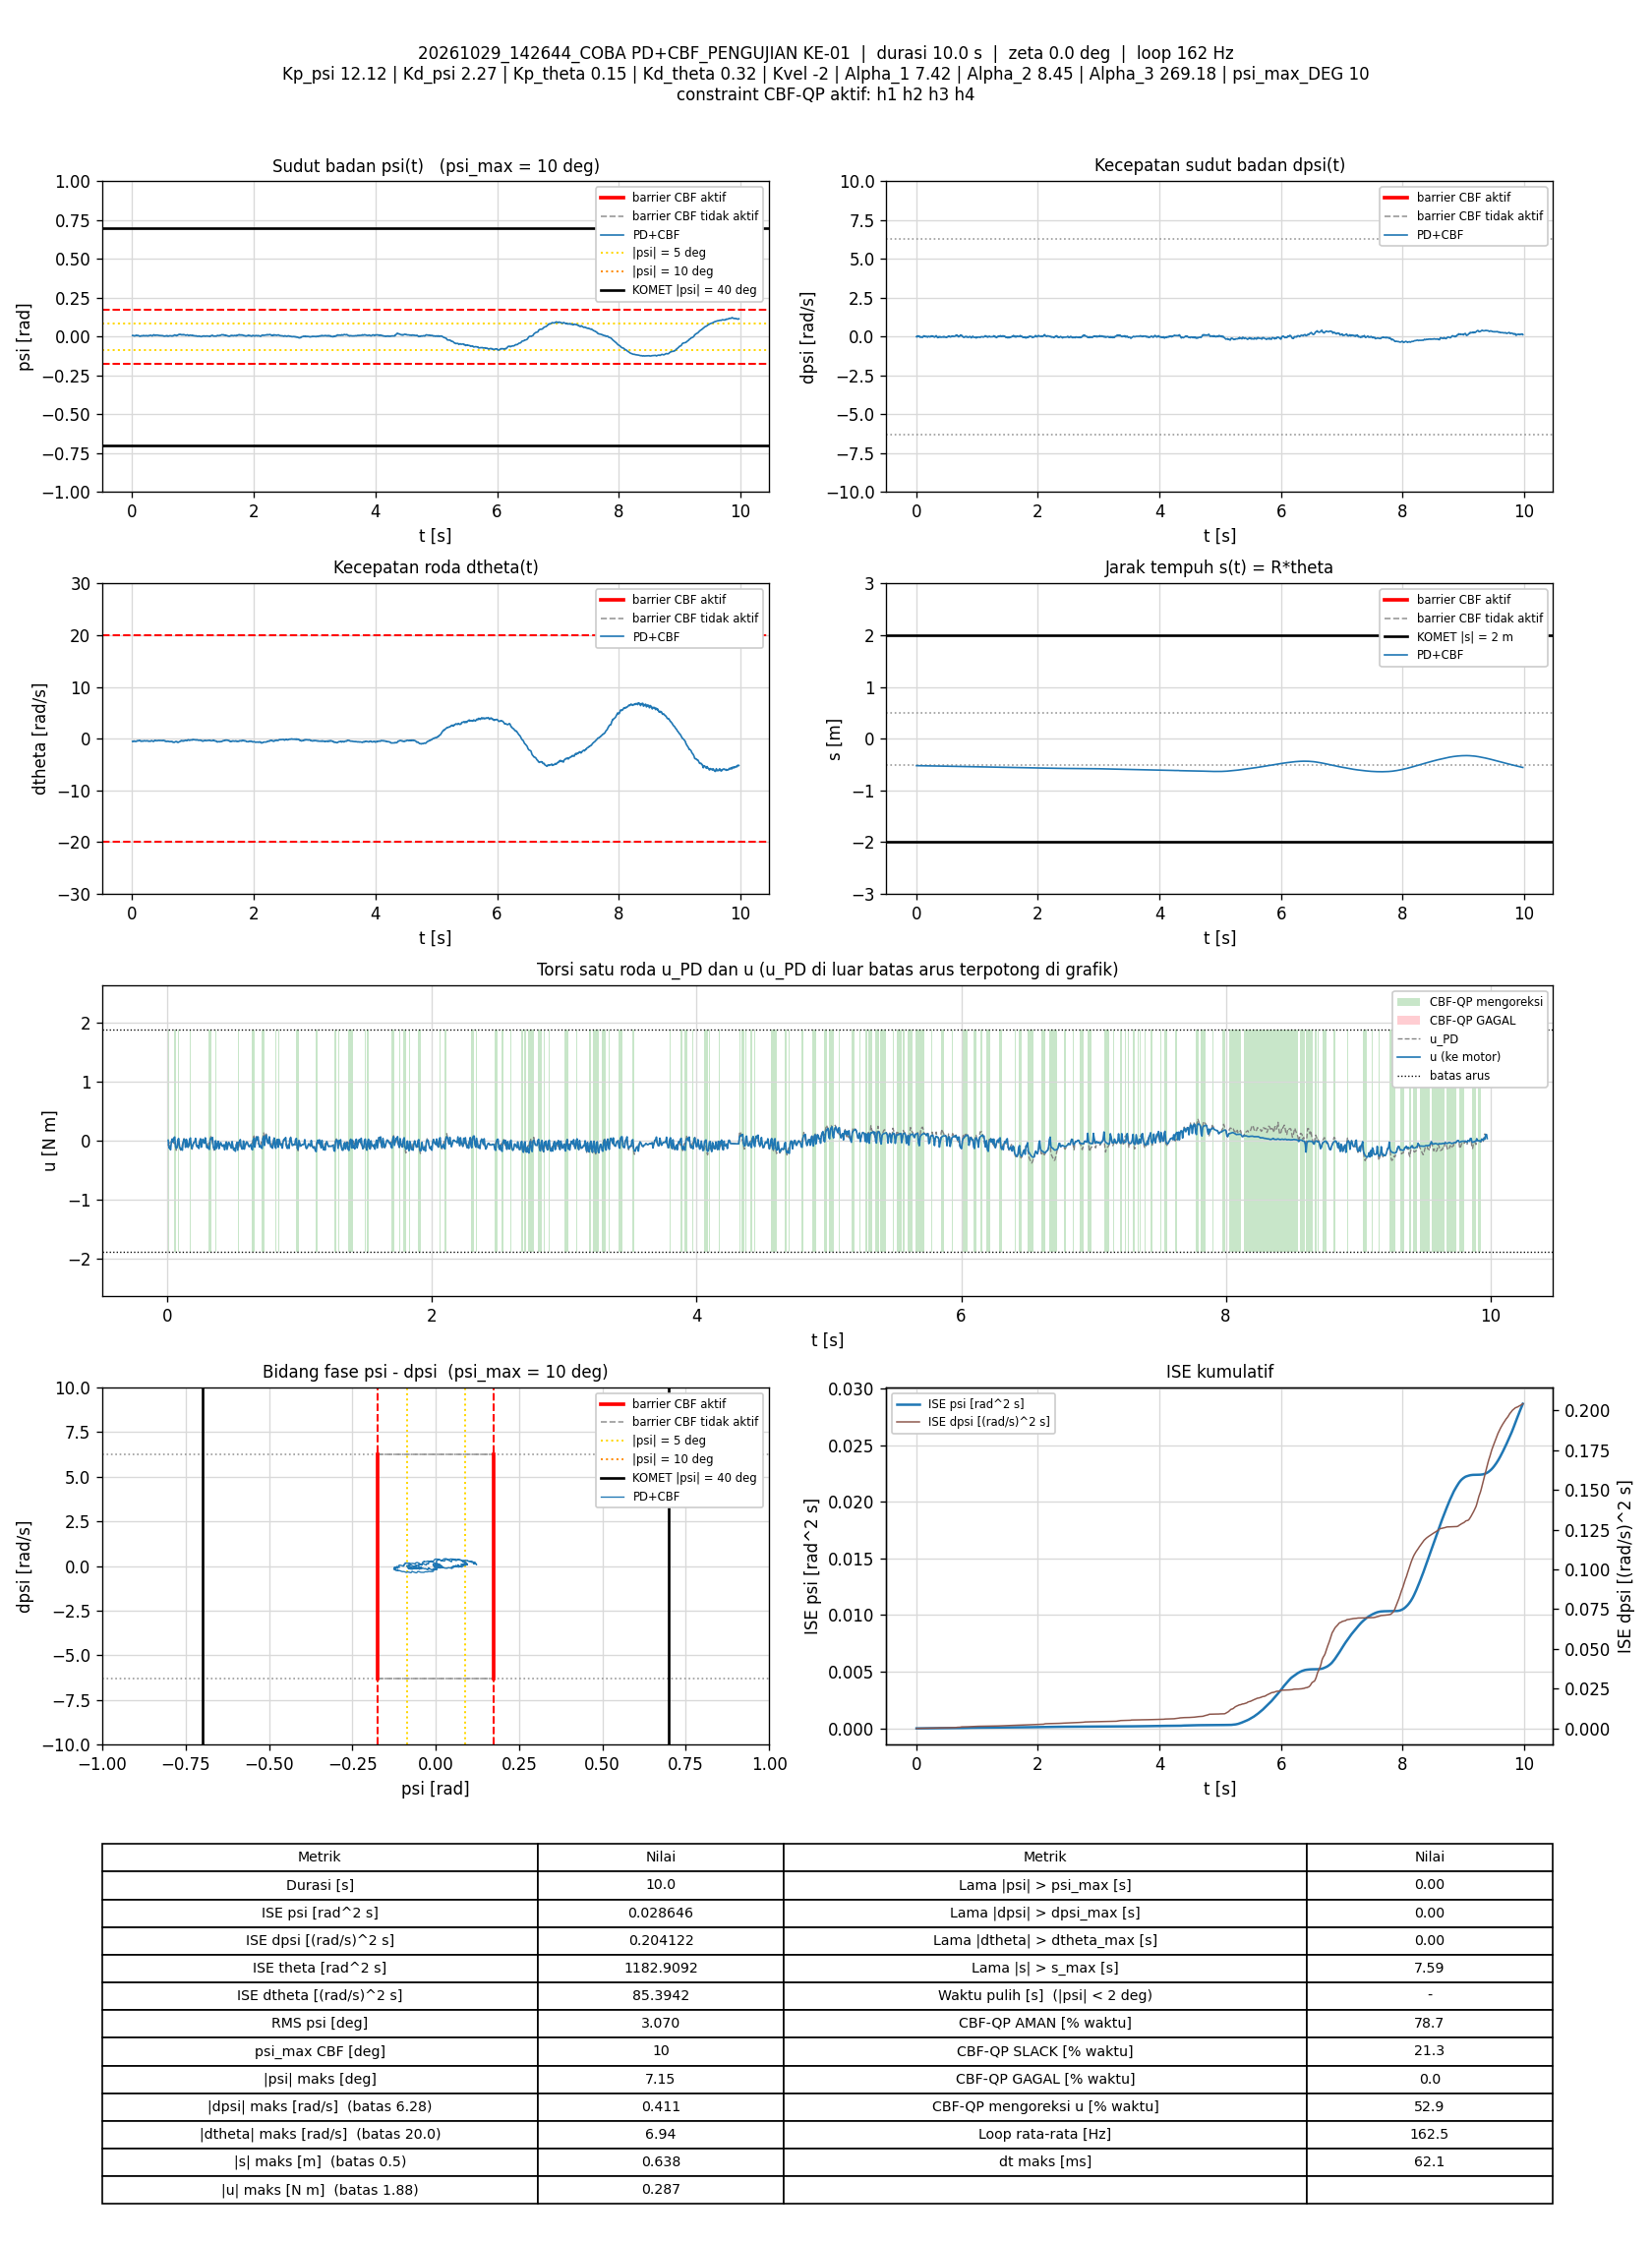

The table this chart was drawn from, first rows:
t_s, theta_rad, dtheta_rad_s, psi_rad, dpsi_rad_s, error_theta, error_dtheta, error_psi, error_dpsi, u_PD_Nm, u_Nm, status_cbf, dorong_N, ISE_theta, ISE_dtheta, ISE_psi, ISE_dpsi, Kp_psi, Kd_psi, Kp_theta, Kd_theta, Kvel, Alpha_1, Alpha_2
0.00598, -10.42, -0.5249, 0.007168, -0.002104, 10.42, 0.5249, -0.007168, 0.002104, -0.08587, 0.008982, SLACK, 0, 0.6495, 0.001648, 3.0721266e-07, 2.6469121e-08, 12.12, 2.27, 0.15, 0.32, -2, 7.42, 8.45
0.01201, -10.43, -0.4947, 0.006381, 0.02441, 10.43, 0.4947, -0.006381, -0.02441, -0.02554, -0.122, SLACK, 0, 1.305, 0.003123, 5.5273031e-07, 3.6185142e-06, 12.12, 2.27, 0.15, 0.32, -2, 7.42, 8.45
0.01797, -10.43, -0.5387, 0.007515, -0.01463, 10.43, 0.5387, -0.007515, 0.01463, -0.1145, -0.1145, AMAN, 0, 1.953, 0.004852, 8.8921522e-07, 4.8932366e-06, 12.12, 2.27, 0.15, 0.32, -2, 7.42, 8.45
0.02392, -10.43, -0.4513, 0.006669, 0.008155, 10.43, 0.4513, -0.006669, -0.008155, -0.04508, -0.1533, SLACK, 0, 2.601, 0.006065, 1.1541259e-06, 5.2893166e-06, 12.12, 2.27, 0.15, 0.32, -2, 7.42, 8.45
0.02993, -10.43, -0.4521, 0.005751, 0.02348, 10.43, 0.4521, -0.005751, -0.02348, -0.02167, -0.02167, AMAN, 0, 3.254, 0.007292, 1.3527366e-06, 8.5993792e-06, 12.12, 2.27, 0.15, 0.32, -2, 7.42, 8.45
0.03593, -10.44, -0.4462, 0.004507, 0.05225, 10.44, 0.4462, -0.004507, -0.05225, 0.03045, 0.02831, AMAN, 0, 3.908, 0.008487, 1.4746288e-06, 2.4981889e-05, 12.12, 2.27, 0.15, 0.32, -2, 7.42, 8.45
0.04207, -10.44, -0.5222, 0.004953, 0.03827, 10.44, 0.5222, -0.004953, -0.03827, -0.02022, -0.02022, AMAN, 0, 4.578, 0.01016, 1.6252299e-06, 3.3972141e-05, 12.12, 2.27, 0.15, 0.32, -2, 7.42, 8.45
0.04805, -10.44, -0.5261, 0.006327, 0.02161, 10.44, 0.5261, -0.006327, -0.02161, -0.0426, 0.04173, SLACK, 0, 5.23, 0.01182, 1.8646078e-06, 3.6765083e-05, 12.12, 2.27, 0.15, 0.32, -2, 7.42, 8.45
0.05493, -10.45, -0.5203, 0.006331, 0.02654, 10.45, 0.5203, -0.006331, -0.02654, -0.02952, 0.06362, SLACK, 0, 5.981, 0.01368, 2.1403759e-06, 4.161178e-05, 12.12, 2.27, 0.15, 0.32, -2, 7.42, 8.45
0.06111, -10.45, -0.5533, 0.007889, -0.008632, 10.45, 0.5533, -0.007889, 0.008632, -0.101, -0.09447, AMAN, 0, 6.657, 0.01557, 2.525194e-06, 4.2072529e-05, 12.12, 2.27, 0.15, 0.32, -2, 7.42, 8.45
0.06686, -10.45, -0.536, 0.009551, -0.04674, 10.45, 0.536, -0.009551, 0.04674, -0.1619, -0.1297, AMAN, 0, 7.285, 0.01722, 3.0498385e-06, 5.4634961e-05, 12.12, 2.27, 0.15, 0.32, -2, 7.42, 8.45
0.07293, -10.45, -0.4572, 0.008509, -0.03341, 10.45, 0.4572, -0.008509, 0.03341, -0.119, -0.119, AMAN, 0, 7.947, 0.01849, 3.4889421e-06, 6.1405737e-05, 12.12, 2.27, 0.15, 0.32, -2, 7.42, 8.45
0.07896, -10.46, -0.4026, 0.007187, -0.01676, 10.46, 0.4026, -0.007187, 0.01676, -0.07976, 0.01477, SLACK, 0, 8.607, 0.01947, 3.8008307e-06, 6.3101561e-05, 12.12, 2.27, 0.15, 0.32, -2, 7.42, 8.45
0.08494, -10.46, -0.3827, 0.006307, -0.004902, 10.46, 0.3827, -0.006307, 0.004902, -0.05713, 0.03848, SLACK, 0, 9.261, 0.02035, 4.0384334e-06, 6.3245078e-05, 12.12, 2.27, 0.15, 0.32, -2, 7.42, 8.45
0.09188, -10.46, -0.4237, 0.007811, -0.02609, 10.46, 0.4237, -0.007811, 0.02609, -0.1001, -0.1001, AMAN, 0, 10.02, 0.02159, 4.4617954e-06, 6.7966324e-05, 12.12, 2.27, 0.15, 0.32, -2, 7.42, 8.45
0.09996, -10.46, -0.4176, 0.007527, -0.05193, 10.46, 0.4176, -0.007527, 0.05193, -0.1603, -0.147, AMAN, 0, 10.9, 0.023, 4.9198638e-06, 8.9773381e-05, 12.12, 2.27, 0.15, 0.32, -2, 7.42, 8.45
0.1069, -10.46, -0.3528, 0.006403, -0.03714, 10.46, 0.3528, -0.006403, 0.03714, -0.1196, -0.1196, AMAN, 0, 11.66, 0.02386, 5.2031917e-06, 9.9308593e-05, 12.12, 2.27, 0.15, 0.32, -2, 7.42, 8.45
0.1129, -10.47, -0.3302, 0.0049, -0.0073, 10.47, 0.3302, -0.0049, 0.0073, -0.06286, -0.1601, SLACK, 0, 12.33, 0.02452, 5.348726e-06, 9.9631551e-05, 12.12, 2.27, 0.15, 0.32, -2, 7.42, 8.45
0.1189, -10.47, -0.3293, 0.003766, 0.01535, 10.47, 0.3293, -0.003766, -0.01535, -0.0249, -0.0249, AMAN, 0, 12.98, 0.02517, 5.4337511e-06, 0.000101, 12.12, 2.27, 0.15, 0.32, -2, 7.42, 8.45
0.125, -10.48, -0.3175, 0.001822, 0.05092, 10.48, 0.3175, -0.001822, -0.05092, 0.03607, 0.02686, AMAN, 0, 13.65, 0.02579, 5.4539776e-06, 0.0001168, 12.12, 2.27, 0.15, 0.32, -2, 7.42, 8.45
0.1309, -10.48, -0.4314, 0.003074, 0.04959, 10.48, 0.4314, -0.003074, -0.04959, 0.01177, 0.01177, AMAN, 0, 14.3, 0.02689, 5.5097706e-06, 0.0001314, 12.12, 2.27, 0.15, 0.32, -2, 7.42, 8.45
0.1369, -10.48, -0.4521, 0.004646, 0.03, 10.48, 0.4521, -0.004646, -0.03, -0.02025, -0.112, SLACK, 0, 14.96, 0.02811, 5.6393312e-06, 0.0001368, 12.12, 2.27, 0.15, 0.32, -2, 7.42, 8.45
0.1429, -10.48, -0.4735, 0.005548, 0.007888, 10.48, 0.4735, -0.005548, -0.007888, -0.06639, 0.02449, SLACK, 0, 15.62, 0.02946, 5.8242645e-06, 0.0001371, 12.12, 2.27, 0.15, 0.32, -2, 7.42, 8.45
0.1499, -10.49, -0.4401, 0.004196, 0.02241, 10.49, 0.4401, -0.004196, -0.02241, -0.0391, -0.0391, AMAN, 0, 16.38, 0.0308, 5.9462873e-06, 0.0001406, 12.12, 2.27, 0.15, 0.32, -2, 7.42, 8.45
0.1559, -10.49, -0.4992, 0.00524, -0.005968, 10.49, 0.4992, -0.00524, 0.005968, -0.1098, -0.1098, AMAN, 0, 17.05, 0.03231, 6.1127879e-06, 0.0001408, 12.12, 2.27, 0.15, 0.32, -2, 7.42, 8.45
0.1619, -10.49, -0.4473, 0.005689, -0.002504, 10.49, 0.4473, -0.005689, 0.002504, -0.07987, -0.07987, AMAN, 0, 17.71, 0.03351, 6.3069854e-06, 0.0001409, 12.12, 2.27, 0.15, 0.32, -2, 7.42, 8.45
0.1679, -10.5, -0.4467, 0.004819, 0.006023, 10.5, 0.4467, -0.004819, -0.006023, -0.07087, 0.02279, SLACK, 0, 18.37, 0.03471, 6.4463386e-06, 0.0001411, 12.12, 2.27, 0.15, 0.32, -2, 7.42, 8.45
0.1739, -10.5, -0.435, 0.004679, 0.01655, 10.5, 0.435, -0.004679, -0.01655, -0.04493, 0.04727, SLACK, 0, 19.03, 0.03585, 6.5776563e-06, 0.0001427, 12.12, 2.27, 0.15, 0.32, -2, 7.42, 8.45
0.1799, -10.5, -0.4757, 0.006334, -0.003037, 10.5, 0.4757, -0.006334, 0.003037, -0.08236, -0.08236, AMAN, 0, 19.7, 0.03721, 6.8189776e-06, 0.0001428, 12.12, 2.27, 0.15, 0.32, -2, 7.42, 8.45
0.1859, -10.5, -0.4748, 0.007684, -0.03754, 10.5, 0.4748, -0.007684, 0.03754, -0.144, -0.1347, AMAN, 0, 20.36, 0.03856, 7.1729975e-06, 0.0001512, 12.12, 2.27, 0.15, 0.32, -2, 7.42, 8.45
0.1919, -10.5, -0.4167, 0.007115, -0.01396, 10.5, 0.4167, -0.007115, 0.01396, -0.07878, -0.07878, AMAN, 0, 21.02, 0.0396, 7.4763099e-06, 0.0001524, 12.12, 2.27, 0.15, 0.32, -2, 7.42, 8.45
0.1989, -10.51, -0.3706, 0.005533, 0.009354, 10.51, 0.3706, -0.005533, -0.009354, -0.03029, -0.03029, AMAN, 0, 21.79, 0.04056, 7.6907651e-06, 0.000153, 12.12, 2.27, 0.15, 0.32, -2, 7.42, 8.45
0.2059, -10.51, -0.4, 0.004939, 0.01988, 10.51, 0.4, -0.004939, -0.01988, -0.02303, -0.02303, AMAN, 0, 22.56, 0.04167, 7.8601904e-06, 0.0001558, 12.12, 2.27, 0.15, 0.32, -2, 7.42, 8.45
0.2129, -10.51, -0.4253, 0.004928, 0.01042, 10.51, 0.4253, -0.004928, -0.01042, -0.05273, 0.0405, SLACK, 0, 23.33, 0.04294, 8.0302513e-06, 0.0001565, 12.12, 2.27, 0.15, 0.32, -2, 7.42, 8.45
0.2191, -10.52, -0.4517, 0.005925, -0.001171, 10.52, 0.4517, -0.005925, 0.001171, -0.07539, -0.07539, AMAN, 0, 24.02, 0.04421, 8.2492812e-06, 0.0001565, 12.12, 2.27, 0.15, 0.32, -2, 7.42, 8.45
0.2259, -10.52, -0.4567, 0.007195, -0.02036, 10.52, 0.4567, -0.007195, 0.02036, -0.1052, -0.1052, AMAN, 0, 24.77, 0.04562, 8.5988497e-06, 0.0001593, 12.12, 2.27, 0.15, 0.32, -2, 7.42, 8.45
0.2319, -10.52, -0.4158, 0.00671, -0.01236, 10.52, 0.4158, -0.00671, 0.01236, -0.07978, -0.07978, AMAN, 0, 25.44, 0.04667, 8.8718313e-06, 0.0001603, 12.12, 2.27, 0.15, 0.32, -2, 7.42, 8.45
0.238, -10.52, -0.3993, 0.005876, 0.00962, 10.52, 0.3993, -0.005876, -0.00962, -0.03471, -0.1317, SLACK, 0, 26.11, 0.04764, 9.0811645e-06, 0.0001608, 12.12, 2.27, 0.15, 0.32, -2, 7.42, 8.45
0.2439, -10.53, -0.4057, 0.005211, 0.02268, 10.53, 0.4057, -0.005211, -0.02268, -0.01519, -0.01519, AMAN, 0, 26.77, 0.04861, 9.2425142e-06, 0.0001639, 12.12, 2.27, 0.15, 0.32, -2, 7.42, 8.45
0.2499, -10.53, -0.4018, 0.004153, 0.04986, 10.53, 0.4018, -0.004153, -0.04986, 0.03494, 0.03494, AMAN, 0, 27.44, 0.04958, 9.3459564e-06, 0.0001788, 12.12, 2.27, 0.15, 0.32, -2, 7.42, 8.45
0.2559, -10.53, -0.4606, 0.005043, 0.03067, 10.53, 0.4606, -0.005043, -0.03067, -0.01664, -0.1094, SLACK, 0, 28.1, 0.05085, 9.4984152e-06, 0.0001844, 12.12, 2.27, 0.15, 0.32, -2, 7.42, 8.45
0.2621, -10.54, -0.4773, 0.006657, 0.01122, 10.54, 0.4773, -0.006657, -0.01122, -0.04658, -0.04658, AMAN, 0, 28.78, 0.05225, 9.770806e-06, 0.0001852, 12.12, 2.27, 0.15, 0.32, -2, 7.42, 8.45
0.2679, -10.54, -0.4355, 0.005614, 0.0424, 10.54, 0.4355, -0.005614, -0.0424, 0.02493, 0.02493, AMAN, 0, 29.43, 0.05336, 9.9554161e-06, 0.0001957, 12.12, 2.27, 0.15, 0.32, -2, 7.42, 8.45
0.2739, -10.54, -0.4605, 0.005524, 0.0336, 10.54, 0.4605, -0.005524, -0.0336, -0.004122, -0.004122, AMAN, 0, 30.1, 0.05464, 1.0138414e-05, 0.0002025, 12.12, 2.27, 0.15, 0.32, -2, 7.42, 8.45
0.2799, -10.54, -0.4934, 0.007134, 0.01202, 10.54, 0.4934, -0.007134, -0.01202, -0.04415, -0.04415, AMAN, 0, 30.77, 0.0561, 1.0443836e-05, 0.0002034, 12.12, 2.27, 0.15, 0.32, -2, 7.42, 8.45
0.286, -10.55, -0.4782, 0.007722, 0.006423, 10.55, 0.4782, -0.007722, -0.006423, -0.04487, 0.04981, SLACK, 0, 31.44, 0.05747, 1.0802264e-05, 0.0002036, 12.12, 2.27, 0.15, 0.32, -2, 7.42, 8.45
0.2919, -10.55, -0.471, 0.007687, 0.008555, 10.55, 0.471, -0.007687, -0.008555, -0.03813, -0.03813, AMAN, 0, 32.1, 0.0588, 1.1156127e-05, 0.0002041, 12.12, 2.27, 0.15, 0.32, -2, 7.42, 8.45
0.2989, -10.55, -0.5055, 0.009319, -0.03315, 10.55, 0.5055, -0.009319, 0.03315, -0.124, -0.1185, AMAN, 0, 32.88, 0.06059, 1.1764483e-05, 0.0002118, 12.12, 2.27, 0.15, 0.32, -2, 7.42, 8.45
0.3049, -10.55, -0.4393, 0.00935, -0.02915, 10.55, 0.4393, -0.00935, 0.02915, -0.09343, -0.09343, AMAN, 0, 33.54, 0.06174, 1.2283546e-05, 0.0002168, 12.12, 2.27, 0.15, 0.32, -2, 7.42, 8.45
0.3109, -10.55, -0.392, 0.008107, -0.006767, 10.55, 0.392, -0.008107, 0.006767, -0.04256, -0.134, SLACK, 0, 34.22, 0.06267, 1.2681777e-05, 0.0002171, 12.12, 2.27, 0.15, 0.32, -2, 7.42, 8.45
0.317, -10.56, -0.4002, 0.007221, 0.003092, 10.56, 0.4002, -0.007221, -0.003092, -0.03351, -0.1456, SLACK, 0, 34.9, 0.06364, 1.2998557e-05, 0.0002171, 12.12, 2.27, 0.15, 0.32, -2, 7.42, 8.45
0.3229, -10.56, -0.3761, 0.005979, 0.02974, 10.56, 0.3761, -0.005979, -0.02974, 0.01961, 0.01186, AMAN, 0, 35.56, 0.06448, 1.3210383e-05, 0.0002224, 12.12, 2.27, 0.15, 0.32, -2, 7.42, 8.45
0.3289, -10.57, -0.3981, 0.004714, 0.06185, 10.57, 0.3981, -0.004714, -0.06185, 0.07012, 0.04668, AMAN, 0, 36.23, 0.06543, 1.3343754e-05, 0.0002453, 12.12, 2.27, 0.15, 0.32, -2, 7.42, 8.45
0.3349, -10.57, -0.4675, 0.006795, 0.0412, 10.57, 0.4675, -0.006795, -0.0412, 0.02628, 0.02628, AMAN, 0, 36.9, 0.06674, 1.36207e-05, 0.0002555, 12.12, 2.27, 0.15, 0.32, -2, 7.42, 8.45
0.3411, -10.57, -0.4942, 0.008996, 0.004025, 10.57, 0.4942, -0.008996, -0.004025, -0.03998, 0.0561, SLACK, 0, 37.58, 0.06824, 1.4118981e-05, 0.0002556, 12.12, 2.27, 0.15, 0.32, -2, 7.42, 8.45
0.3471, -10.57, -0.524, 0.01044, -0.02475, 10.57, 0.524, -0.01044, 0.02475, -0.09736, -0.09736, AMAN, 0, 38.25, 0.06988, 1.4769467e-05, 0.0002593, 12.12, 2.27, 0.15, 0.32, -2, 7.42, 8.45
0.3529, -10.57, -0.5161, 0.01224, -0.06379, 10.57, 0.5161, -0.01224, 0.06379, -0.1616, -0.1359, AMAN, 0, 38.91, 0.07145, 1.565018e-05, 0.0002832, 12.12, 2.27, 0.15, 0.32, -2, 7.42, 8.45
0.3589, -10.57, -0.435, 0.01062, -0.06126, 10.57, 0.435, -0.01062, 0.06126, -0.1495, -0.1495, AMAN, 0, 39.58, 0.07258, 1.6326237e-05, 0.0003057, 12.12, 2.27, 0.15, 0.32, -2, 7.42, 8.45
0.3649, -10.58, -0.3747, 0.009117, -0.03554, 10.58, 0.3747, -0.009117, 0.03554, -0.09008, 0.001992, SLACK, 0, 40.25, 0.07343, 1.6825403e-05, 0.0003133, 12.12, 2.27, 0.15, 0.32, -2, 7.42, 8.45
0.3709, -10.58, -0.3356, 0.007787, -0.008366, 10.58, 0.3356, -0.007787, 0.008366, -0.032, -0.1302, SLACK, 0, 40.92, 0.0741, 1.7188885e-05, 0.0003137, 12.12, 2.27, 0.15, 0.32, -2, 7.42, 8.45
... 1,561 more rows
